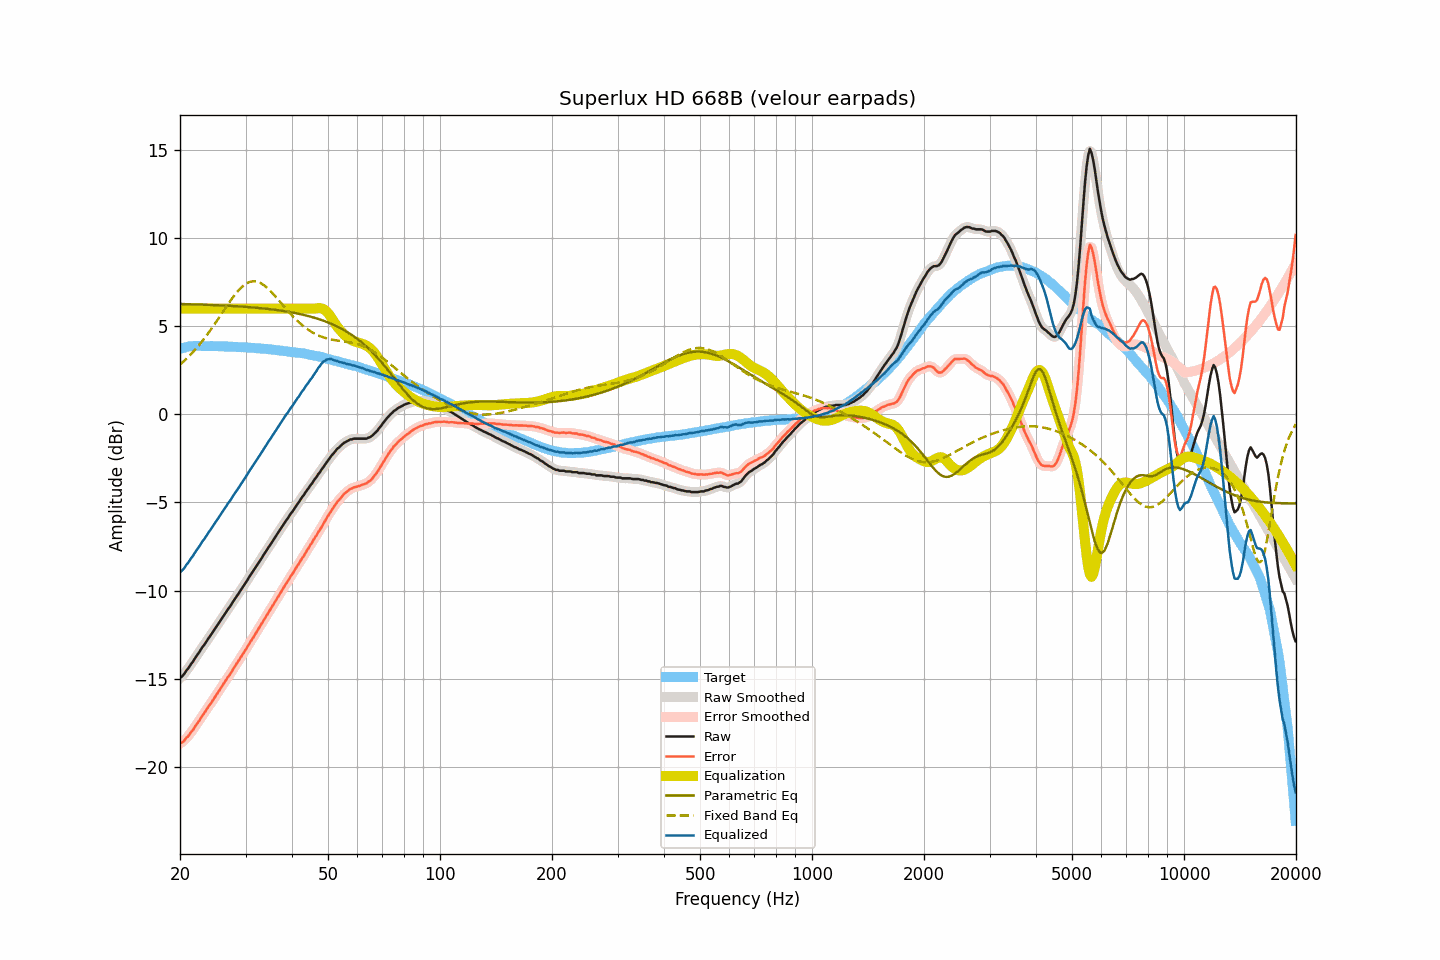

Data behind this chart, as committed beside it:
frequency, raw, smoothed, error, error_smoothed, equalization, parametric_eq, fixed_band_eq, equalized_raw, equalized_smoothed, target
20.00, -14.96, -14.97, -18.67, -18.68, 6.00, 6.26, 2.82, -8.96, -8.97, 3.71
20.20, -14.89, -14.88, -18.63, -18.62, 6.00, 6.26, 2.90, -8.89, -8.88, 3.74
20.40, -14.80, -14.78, -18.57, -18.56, 6.00, 6.26, 2.98, -8.80, -8.78, 3.77
20.61, -14.68, -14.68, -18.47, -18.47, 6.00, 6.26, 3.07, -8.68, -8.68, 3.79
20.81, -14.53, -14.55, -18.35, -18.37, 6.00, 6.25, 3.15, -8.53, -8.55, 3.82
21.02, -14.43, -14.42, -18.28, -18.26, 6.00, 6.25, 3.25, -8.43, -8.42, 3.85
21.23, -14.29, -14.29, -18.15, -18.15, 6.00, 6.25, 3.34, -8.29, -8.29, 3.86
21.44, -14.15, -14.16, -18.02, -18.03, 6.00, 6.25, 3.43, -8.15, -8.16, 3.87
21.66, -14.04, -14.02, -17.92, -17.90, 6.00, 6.24, 3.53, -8.04, -8.02, 3.88
21.87, -13.89, -13.89, -17.77, -17.77, 6.00, 6.24, 3.63, -7.89, -7.89, 3.88
22.09, -13.75, -13.76, -17.64, -17.64, 6.00, 6.24, 3.73, -7.75, -7.76, 3.89
22.31, -13.62, -13.62, -17.50, -17.51, 6.00, 6.24, 3.84, -7.62, -7.62, 3.89
22.54, -13.49, -13.48, -17.38, -17.37, 6.00, 6.23, 3.95, -7.49, -7.48, 3.89
22.76, -13.35, -13.35, -17.23, -17.23, 6.00, 6.23, 4.06, -7.35, -7.35, 3.89
22.99, -13.20, -13.21, -17.07, -17.09, 6.00, 6.23, 4.17, -7.20, -7.21, 3.88
23.22, -13.09, -13.08, -16.96, -16.95, 6.00, 6.22, 4.29, -7.09, -7.08, 3.87
23.45, -12.95, -12.94, -16.82, -16.81, 6.00, 6.22, 4.41, -6.95, -6.94, 3.87
23.69, -12.80, -12.81, -16.67, -16.68, 6.00, 6.22, 4.54, -6.80, -6.81, 3.87
23.92, -12.67, -12.67, -16.54, -16.55, 6.00, 6.21, 4.66, -6.67, -6.67, 3.87
24.16, -12.55, -12.54, -16.43, -16.42, 6.00, 6.21, 4.79, -6.55, -6.54, 3.88
24.40, -12.41, -12.41, -16.29, -16.28, 6.00, 6.21, 4.92, -6.41, -6.41, 3.88
24.65, -12.27, -12.27, -16.14, -16.14, 6.00, 6.20, 5.05, -6.27, -6.27, 3.87
24.89, -12.13, -12.13, -16.00, -16.00, 6.00, 6.20, 5.18, -6.13, -6.13, 3.87
25.14, -12.00, -12.00, -15.87, -15.86, 6.00, 6.19, 5.32, -6.00, -6.00, 3.87
25.39, -11.87, -11.86, -15.73, -15.73, 6.00, 6.19, 5.45, -5.87, -5.86, 3.87
25.65, -11.72, -11.72, -15.59, -15.59, 6.00, 6.19, 5.59, -5.72, -5.72, 3.87
25.91, -11.58, -11.58, -15.44, -15.44, 6.00, 6.18, 5.73, -5.58, -5.58, 3.85
26.16, -11.45, -11.45, -15.30, -15.30, 6.00, 6.18, 5.86, -5.45, -5.45, 3.85
26.43, -11.31, -11.31, -15.16, -15.16, 6.00, 6.17, 6.00, -5.31, -5.31, 3.85
26.69, -11.18, -11.18, -15.03, -15.03, 6.00, 6.17, 6.14, -5.18, -5.18, 3.85
26.96, -11.03, -11.04, -14.88, -14.90, 6.00, 6.16, 6.27, -5.03, -5.04, 3.85
27.23, -10.92, -10.91, -14.77, -14.76, 6.00, 6.16, 6.40, -4.92, -4.91, 3.85
27.50, -10.78, -10.77, -14.63, -14.62, 6.00, 6.15, 6.53, -4.78, -4.77, 3.85
27.77, -10.63, -10.63, -14.46, -14.47, 6.00, 6.15, 6.65, -4.63, -4.63, 3.84
28.05, -10.49, -10.49, -14.32, -14.32, 6.00, 6.14, 6.78, -4.49, -4.49, 3.83
28.33, -10.36, -10.36, -14.18, -14.18, 6.00, 6.14, 6.89, -4.36, -4.36, 3.82
28.62, -10.23, -10.23, -14.05, -14.05, 6.00, 6.13, 7.00, -4.23, -4.23, 3.82
28.90, -10.09, -10.09, -13.91, -13.91, 6.00, 6.12, 7.10, -4.09, -4.09, 3.82
29.19, -9.95, -9.95, -13.76, -13.76, 6.00, 6.12, 7.19, -3.95, -3.95, 3.81
29.48, -9.81, -9.81, -13.62, -13.62, 6.00, 6.11, 7.27, -3.81, -3.81, 3.82
29.78, -9.67, -9.67, -13.48, -13.48, 6.00, 6.11, 7.35, -3.67, -3.67, 3.80
30.08, -9.53, -9.53, -13.33, -13.33, 6.00, 6.10, 7.41, -3.53, -3.53, 3.80
30.38, -9.39, -9.39, -13.18, -13.18, 6.00, 6.09, 7.46, -3.39, -3.39, 3.79
30.68, -9.24, -9.25, -13.03, -13.03, 6.00, 6.09, 7.50, -3.24, -3.25, 3.79
30.99, -9.10, -9.10, -12.88, -12.88, 6.00, 6.08, 7.53, -3.10, -3.10, 3.78
31.30, -8.97, -8.96, -12.75, -12.74, 6.00, 6.07, 7.55, -2.97, -2.96, 3.77
31.61, -8.82, -8.82, -12.59, -12.59, 6.00, 6.06, 7.55, -2.82, -2.82, 3.77
31.93, -8.68, -8.68, -12.44, -12.44, 6.00, 6.05, 7.54, -2.68, -2.68, 3.76
32.24, -8.55, -8.54, -12.29, -12.29, 6.00, 6.05, 7.53, -2.55, -2.54, 3.75
32.57, -8.40, -8.40, -12.15, -12.15, 6.00, 6.04, 7.49, -2.40, -2.40, 3.75
32.89, -8.26, -8.26, -12.00, -12.00, 6.00, 6.03, 7.46, -2.26, -2.26, 3.74
33.22, -8.13, -8.12, -11.86, -11.85, 6.00, 6.02, 7.40, -2.13, -2.12, 3.73
33.55, -7.98, -7.98, -11.70, -11.71, 6.00, 6.01, 7.34, -1.98, -1.98, 3.73
33.89, -7.84, -7.84, -11.55, -11.56, 6.00, 6.00, 7.27, -1.84, -1.84, 3.71
34.23, -7.70, -7.70, -11.41, -11.40, 6.00, 5.99, 7.20, -1.70, -1.70, 3.71
34.57, -7.55, -7.56, -11.25, -11.26, 6.00, 5.98, 7.11, -1.55, -1.56, 3.70
34.92, -7.42, -7.42, -11.11, -11.11, 6.00, 5.97, 7.03, -1.42, -1.42, 3.68
35.27, -7.28, -7.28, -10.96, -10.95, 6.00, 5.96, 6.93, -1.28, -1.28, 3.68
35.62, -7.13, -7.14, -10.80, -10.80, 6.00, 5.95, 6.83, -1.13, -1.14, 3.67
35.97, -7.00, -7.00, -10.65, -10.66, 6.00, 5.94, 6.73, -1.00, -1.00, 3.65
... 635 more rows
